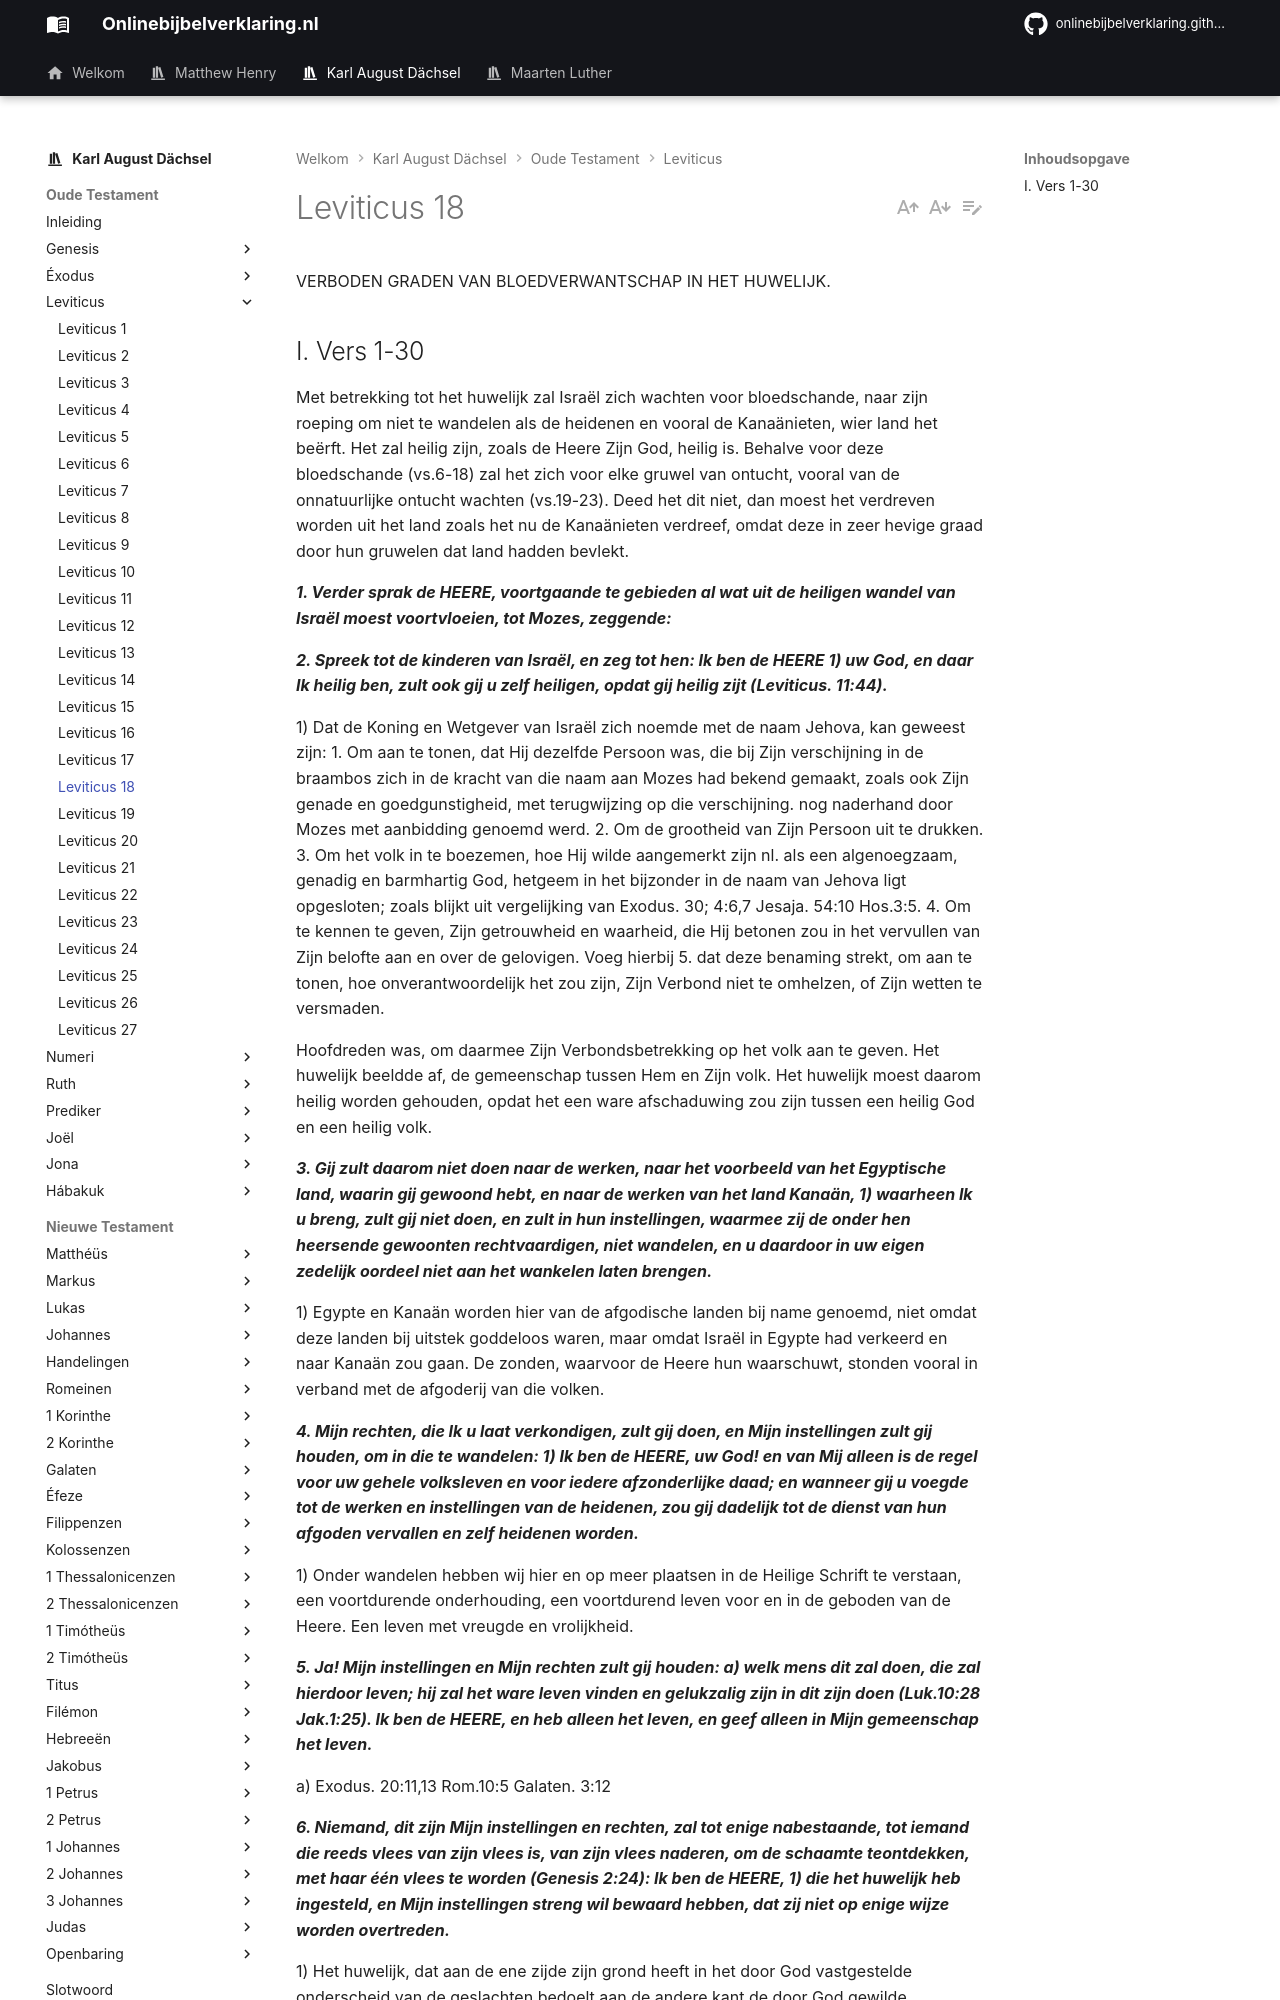

repository: onlinebijbelverklaring/dev-preview · page: karlaugustdachsel/Leviticus/Leviticus18/index.html · generator: mkdocs

VERBODEN GRADEN VAN BLOEDVERWANTSCHAP IN HET HUWELIJK.

## I. Vers 1-30
Met betrekking tot het huwelijk zal Israël zich wachten voor bloedschande, naar zijn roeping om niet te wandelen als de heidenen en vooral de Kanaänieten, wier land het beërft. Het zal heilig zijn, zoals de Heere Zijn God, heilig is. Behalve voor deze bloedschande (vs.6-18) zal het zich voor elke gruwel van ontucht, vooral van de onnatuurlijke ontucht wachten (vs.19-23). Deed het dit niet, dan moest het verdreven worden uit het land zoals het nu de Kanaänieten verdreef, omdat deze in zeer hevige graad door hun gruwelen dat land hadden bevlekt.

***1. Verder sprak de HEERE, voortgaande te gebieden al wat uit de heiligen wandel van Israël moest voortvloeien, tot Mozes, zeggende:***

***2. Spreek tot de kinderen van Israël, en zeg tot hen: Ik ben de HEERE 1) uw God, en daar Ik heilig ben, zult ook gij u zelf heiligen, opdat gij heilig zijt (Leviticus. 11:44).***

1) Dat de Koning en Wetgever van Israël zich noemde met de naam Jehova, kan geweest zijn: 1. Om aan te tonen, dat Hij dezelfde Persoon was, die bij Zijn verschijning in de braambos zich in de kracht van die naam aan Mozes had bekend gemaakt, zoals ook Zijn genade en goedgunstigheid, met terugwijzing op die verschijning. nog naderhand door Mozes met aanbidding genoemd werd. 2. Om de grootheid van Zijn Persoon uit te drukken. 3. Om het volk in te boezemen, hoe Hij wilde aangemerkt zijn nl. als een algenoegzaam, genadig en barmhartig God, hetgeem in het bijzonder in de naam van Jehova ligt opgesloten; zoals blijkt uit vergelijking van Exodus. 30; 4:6,7 Jesaja. 54:10 Hos.3:5. 4. Om te kennen te geven, Zijn getrouwheid en waarheid, die Hij betonen zou in het vervullen van Zijn belofte aan en over de gelovigen. Voeg hierbij 5. dat deze benaming strekt, om aan te tonen, hoe onverantwoordelijk het zou zijn, Zijn Verbond niet te omhelzen, of Zijn wetten te versmaden.

Hoofdreden was, om daarmee Zijn Verbondsbetrekking op het volk aan te geven. Het huwelijk beeldde af, de gemeenschap tussen Hem en Zijn volk. Het huwelijk moest daarom heilig worden gehouden, opdat het een ware afschaduwing zou zijn tussen een heilig God en een heilig volk.

***3. Gij zult daarom niet doen naar de werken, naar het voorbeeld van het Egyptische land, waarin gij gewoond hebt, en naar de werken van het land Kanaän, 1) waarheen Ik u breng, zult gij niet doen, en zult in hun instellingen, waarmee zij de onder hen heersende gewoonten rechtvaardigen, niet wandelen, en u daardoor in uw eigen zedelijk oordeel niet aan het wankelen laten brengen.***

1) Egypte en Kanaän worden hier van de afgodische landen bij name genoemd, niet omdat deze landen bij uitstek goddeloos waren, maar omdat Israël in Egypte had verkeerd en naar Kanaän zou gaan. De zonden, waarvoor de Heere hun waarschuwt, stonden vooral in verband met de afgoderij van die volken.

***4. Mijn rechten, die Ik u laat verkondigen, zult gij doen, en Mijn instellingen zult gij houden, om in die te wandelen: 1) Ik ben de HEERE, uw God! en van Mij alleen is de regel voor uw gehele volksleven en voor iedere afzonderlijke daad; en wanneer gij u voegde tot de werken en instellingen van de heidenen, zou gij dadelijk tot de dienst van hun afgoden vervallen en zelf heidenen worden.***

1) Onder wandelen hebben wij hier en op meer plaatsen in de Heilige Schrift te verstaan, een voortdurende onderhouding, een voortdurend leven voor en in de geboden van de Heere. Een leven met vreugde en vrolijkheid.

***5. Ja! Mijn instellingen en Mijn rechten zult gij houden: a) welk mens dit zal doen, die zal hierdoor leven; hij zal het ware leven vinden en gelukzalig zijn in dit zijn doen (Luk.10:28 Jak.1:25). Ik ben de HEERE, en heb alleen het leven, en geef alleen in Mijn gemeenschap het leven.***

a) Exodus. 20:11,13 Rom.10:5 Galaten. 3:12

***6. Niemand, dit zijn Mijn instellingen en rechten, zal tot enige nabestaande, tot iemand die reeds vlees van zijn vlees is, van zijn vlees naderen, om de schaamte teontdekken, met haar één vlees te worden (Genesis 2:24): Ik ben de HEERE, 1) die het huwelijk heb ingesteld, en Mijn instellingen streng wil bewaard hebben, dat zij niet op enige wijze worden overtreden.***
